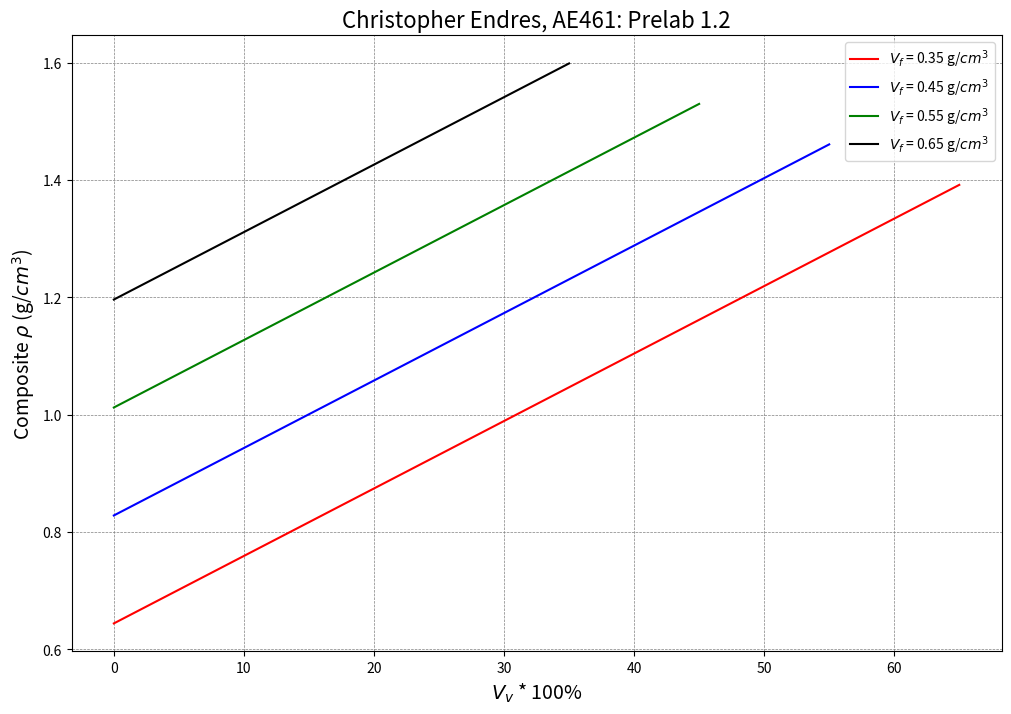

This chart was generated by the following Python code:
import matplotlib.pyplot as plt
import numpy as np

def probTwo():
    plot_colors = ['r', 'b', 'g', 'k']
    v_f = [0.35, 0.45, 0.55, 0.65]

    rho_f = 1.84        # g/cm^3
    rho_v = 1.15        # g/cm^3

    density_plot = plt.figure(figsize=[12, 8])
    rho_plot = density_plot.add_subplot(1, 1, 1)
    rho_plot.set_title('Christopher Endres, AE461: Prelab 1.2', fontsize=16)
    rho_plot.set_xlabel('$V_{v}$ * 100%', fontsize=14)
    rho_plot.set_ylabel('Composite $\\rho$ (g/$cm^{3}$)', fontsize=14)
    rho_plot.grid(c='grey', ls='dashed', lw=0.5)
    vf = '$V_{f}$'

    for i in v_f:
        index = v_f.index(i)
        v_v = np.linspace(0, 1-i, 1000)
        density = [rho_f*i + rho_v*j for j in v_v]
        rho_plot.plot(v_v*100, density, c=plot_colors[index], label=f'{vf} = {i} g/$cm^{3}$')
    plt.legend(loc='upper right', fontsize=10)
    plt.show()

probTwo()